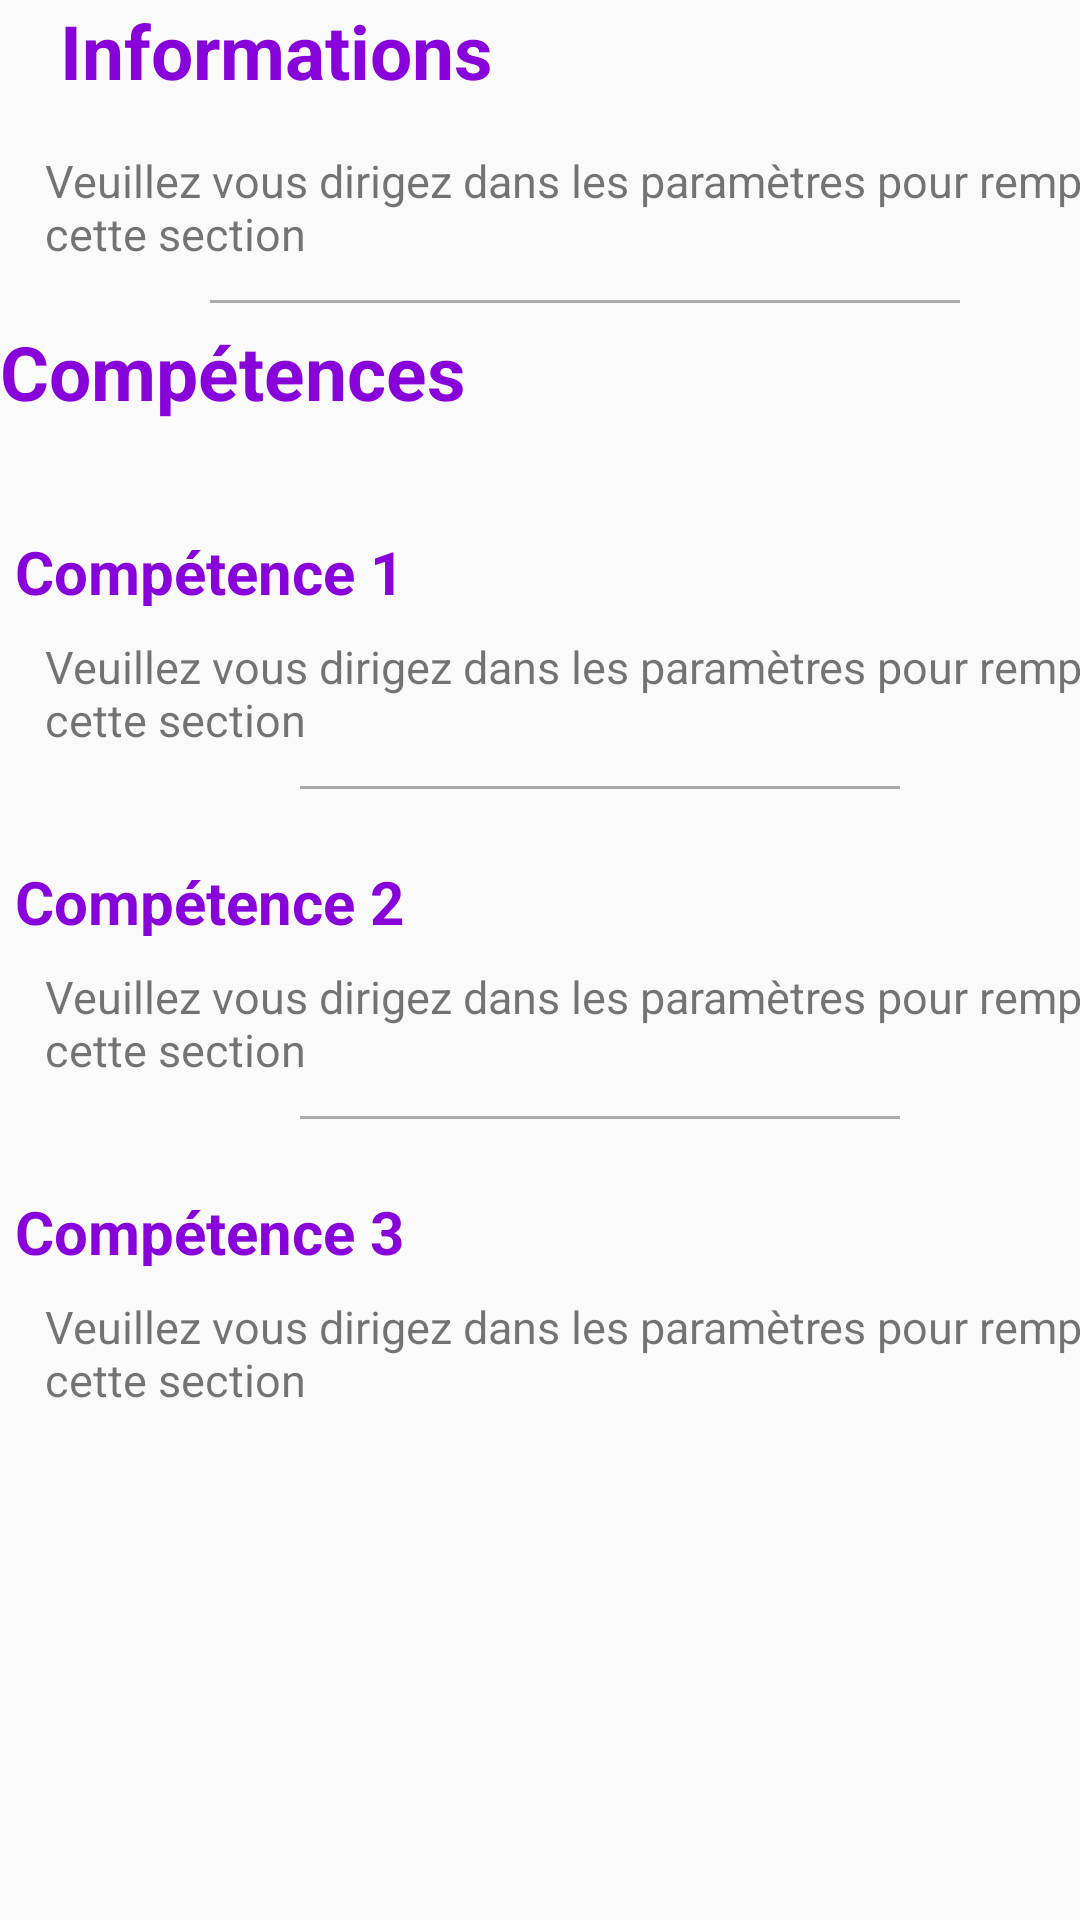

Write the Android layout XML for this screen, with the resource values it uses.
<!-- AndroidManifest.xml: application theme AppTheme -->
<!-- res/layout/content_monprofil.xml -->
<?xml version="1.0" encoding="utf-8"?>
<ScrollView xmlns:android="http://schemas.android.com/apk/res/android"
    xmlns:app="http://schemas.android.com/apk/res-auto"
    xmlns:tools="http://schemas.android.com/tools"
    android:layout_width="match_parent"
    android:layout_height="match_parent"
    android:orientation="vertical"
    app:layout_behavior="@string/appbar_scrolling_view_behavior"
    tools:context=".MonProfil"
    tools:showIn="@layout/activity_monprofil">

    <LinearLayout
        android:layout_width="match_parent"
        android:layout_height="match_parent"
        android:orientation="vertical">

        <LinearLayout
            android:layout_width="match_parent"
            android:layout_height="50dp"
            android:layout_gravity="center">

            <TextView
                android:layout_width="wrap_content"
                android:layout_height="40dp"
                android:layout_marginLeft="20dp"
                android:text="Informations"
                android:textColor="@color/colorAccent"
                android:textSize="25sp"
                android:textStyle="bold" />

        </LinearLayout>

        <LinearLayout
            android:layout_width="match_parent"
            android:layout_height="50dp"
            android:layout_gravity="center">

            <TextView
                android:id="@+id/infoperso"
                android:layout_width="390dp"
                android:layout_height="match_parent"
                android:layout_marginLeft="15dp"
                android:layout_marginTop="0dp"
                android:text="Veuillez vous dirigez dans les paramètres pour remplir cette section"
                android:textSize="15sp" />

        </LinearLayout>


        <LinearLayout
            android:layout_width="match_parent"
            android:layout_height="5dp"
            android:layout_gravity="center">

            <View
                android:layout_width="250dp"
                android:layout_height="1dp"
                android:layout_marginLeft="70dp"
                android:background="@android:color/darker_gray" />
        </LinearLayout>

        <LinearLayout
            android:layout_width="match_parent"
            android:layout_height="50dp"
            android:layout_gravity="center"
            android:layout_marginTop="2dp">

            <TextView
                android:layout_width="wrap_content"
                android:layout_height="40dp"
                android:layout_margin="@dimen/text_margin"
                android:text="Compétences"
                android:textColor="@color/colorAccent"
                android:textSize="25sp"
                android:textStyle="bold" />
        </LinearLayout>

        <LinearLayout
            android:layout_width="match_parent"
            android:layout_height="25dp"
            android:layout_gravity="center"
            android:layout_marginTop="20dp">

            <TextView
                android:id="@+id/comp1"
                android:layout_width="wrap_content"
                android:layout_height="40dp"
                android:layout_marginLeft="5dp"
                android:text="Compétence 1"
                android:textColor="@color/colorAccent"
                android:textSize="20sp"
                android:textStyle="bold" />
        </LinearLayout>

        <LinearLayout
            android:layout_width="match_parent"
            android:layout_height="50dp"
            android:layout_gravity="center"
            android:layout_marginTop="10dp">

            <TextView
                android:id="@+id/desc_comp1"
                android:layout_width="390dp"
                android:layout_height="40dp"
                android:layout_marginLeft="15dp"
                android:layout_marginTop="0dp"
                android:text="Veuillez vous dirigez dans les paramètres pour remplir cette section"
                android:textSize="15sp" />
        </LinearLayout>

        <LinearLayout
            android:layout_width="match_parent"
            android:layout_height="5dp"
            android:layout_gravity="center">

            <View
                android:layout_width="200dp"
                android:layout_height="1dp"
                android:layout_marginLeft="100dp"
                android:background="@android:color/darker_gray" />
        </LinearLayout>

        <LinearLayout
            android:layout_width="match_parent"
            android:layout_height="25dp"
            android:layout_gravity="center"
            android:layout_marginTop="20dp">

            <TextView
                android:id="@+id/comp2"
                android:layout_width="wrap_content"
                android:layout_height="40dp"
                android:layout_marginLeft="5dp"
                android:text="Compétence 2"
                android:textColor="@color/colorAccent"
                android:textSize="20sp"
                android:textStyle="bold" />
        </LinearLayout>

        <LinearLayout
            android:layout_width="match_parent"
            android:layout_height="50dp"
            android:layout_gravity="center"
            android:layout_marginTop="10dp">

            <TextView
                android:id="@+id/desc_comp2"
                android:layout_width="390dp"
                android:layout_height="40dp"
                android:layout_marginLeft="15dp"
                android:layout_marginTop="0dp"
                android:text="Veuillez vous dirigez dans les paramètres pour remplir cette section"
                android:textSize="15sp" />
        </LinearLayout>

        <LinearLayout
            android:layout_width="match_parent"
            android:layout_height="5dp"
            android:layout_gravity="center">

            <View
                android:layout_width="200dp"
                android:layout_height="1dp"
                android:layout_marginLeft="100dp"
                android:background="@android:color/darker_gray" />
        </LinearLayout>

        <LinearLayout
            android:layout_width="match_parent"
            android:layout_height="25dp"
            android:layout_gravity="center"
            android:layout_marginTop="20dp">

            <TextView
                android:id="@+id/comp3"
                android:layout_width="wrap_content"
                android:layout_height="40dp"
                android:layout_marginLeft="5dp"
                android:text="Compétence 3"
                android:textColor="@color/colorAccent"
                android:textSize="20sp"
                android:textStyle="bold" />
        </LinearLayout>

        <LinearLayout
            android:layout_width="match_parent"
            android:layout_height="50dp"
            android:layout_gravity="center"
            android:layout_marginTop="10dp">

            <TextView
                android:id="@+id/desc_comp3"
                android:layout_width="390dp"
                android:layout_height="40dp"
                android:layout_marginLeft="15dp"
                android:layout_marginTop="0dp"
                android:text="Veuillez vous dirigez dans les paramètres pour remplir cette section"
                android:textSize="15sp" />
        </LinearLayout>
    </LinearLayout>
</ScrollView>
<!-- res/layout/activity_monprofil.xml (included above) -->
<?xml version="1.0" encoding="utf-8"?>
<androidx.coordinatorlayout.widget.CoordinatorLayout xmlns:android="http://schemas.android.com/apk/res/android"
    xmlns:app="http://schemas.android.com/apk/res-auto"
    xmlns:tools="http://schemas.android.com/tools"
    android:layout_width="match_parent"
    android:layout_height="match_parent"
    android:fitsSystemWindows="true"
    tools:context=".MonProfil">

    <com.google.android.material.appbar.AppBarLayout
        android:id="@+id/app_bar"
        android:layout_width="match_parent"
        android:layout_height="@dimen/app_bar_height"
        android:fitsSystemWindows="true"
        android:background="@color/colorPrimaryDark"
        android:theme="@style/AppTheme.AppBarOverlay">

        <de.hdodenhof.circleimageview.CircleImageView
            android:layout_width="60dp"
            android:layout_height="60dp"
            android:layout_marginTop="60dp"
            android:layout_marginLeft="25dp"
            android:id="@+id/pdp"/>

        <TextView
            android:id="@+id/pseudonyme"
            android:layout_width="wrap_content"
            android:layout_height="wrap_content"
            android:layout_marginStart="100dp"
            android:text="Zakichanu"
            android:textColor="@color/colorPrimary"
            android:textSize="25dp"
            android:textStyle="bold" />

    </com.google.android.material.appbar.AppBarLayout>

    <include layout="@layout/content_monprofil" />

    <com.google.android.material.floatingactionbutton.FloatingActionButton
        android:id="@+id/fab"
        android:layout_width="wrap_content"
        android:layout_height="wrap_content"
        android:layout_margin="@dimen/fab_margin"
        app:layout_anchor="@id/app_bar"
        app:layout_anchorGravity="bottom|end"
        app:srcCompat="@drawable/ic_settings_black_24dp" />

    <com.google.android.material.appbar.CollapsingToolbarLayout
        android:id="@+id/toolbar_layout"
        android:layout_width="match_parent"
        android:layout_height="match_parent"
        android:fitsSystemWindows="true"
        app:contentScrim="?attr/colorPrimary"
        app:layout_anchor="@+id/app_bar"
        app:layout_anchorGravity="center"
        app:layout_scrollFlags="scroll|exitUntilCollapsed"
        app:toolbarId="@+id/toolbar">

        <androidx.appcompat.widget.Toolbar
            android:id="@+id/toolbar"
            android:layout_width="match_parent"
            android:layout_height="?attr/actionBarSize"
            android:background="@color/colorPrimaryDark"
            app:layout_collapseMode="pin"
            app:popupTheme="@style/AppTheme.PopupOverlay" />

    </com.google.android.material.appbar.CollapsingToolbarLayout>

</androidx.coordinatorlayout.widget.CoordinatorLayout>
<!-- resources referenced by this layout -->
<resources>
  <color name="colorAccent">#8803DA</color>
  <color name="colorPrimary">#872997</color>
  <color name="colorPrimaryDark">#000000</color>
  <style name="AppTheme.AppBarOverlay" parent="ThemeOverlay.AppCompat.Dark.ActionBar" />
  <style name="AppTheme.PopupOverlay" parent="ThemeOverlay.AppCompat.Light" />
  <style name="AppTheme" parent="Theme.AppCompat.Light.NoActionBar">
          
          <item name="colorPrimary">@color/colorPrimary</item>
          <item name="colorPrimaryDark">@color/colorPrimaryDark</item>
          <item name="colorAccent">@color/colorAccent</item>
      </style>
</resources>
